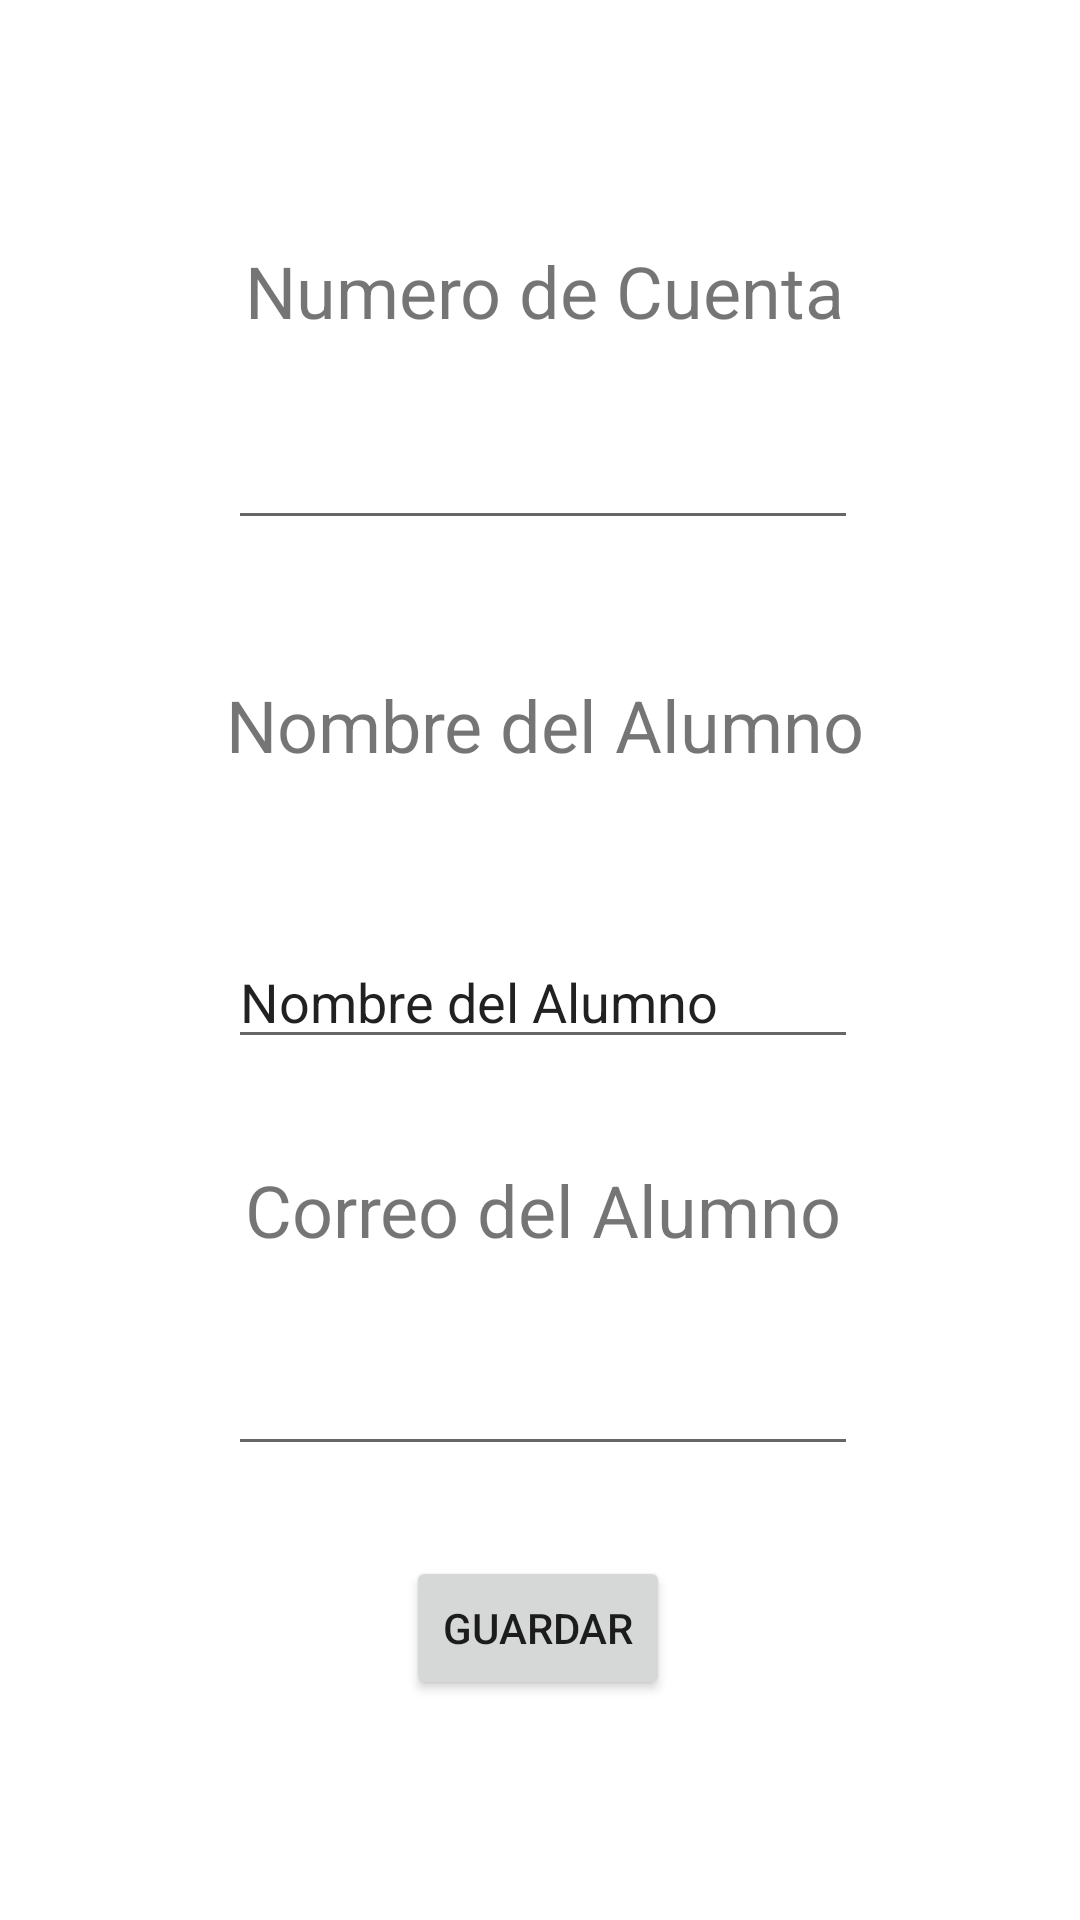

Here is an Android app screen rendered from its layout file. Give the layout XML and the strings, colors and styles it references.
<!-- AndroidManifest.xml: application theme Theme.PDM_20221_I_L2_LABORATORIO2 -->
<!-- res/layout/activity_registrar_alumnos.xml -->
<?xml version="1.0" encoding="utf-8"?>
<androidx.constraintlayout.widget.ConstraintLayout xmlns:android="http://schemas.android.com/apk/res/android"
    xmlns:app="http://schemas.android.com/apk/res-auto"
    xmlns:tools="http://schemas.android.com/tools"
    android:layout_width="match_parent"
    android:layout_height="match_parent"
    tools:context=".RegistrarAlumnosActivity">

    <EditText
        android:id="@+id/txtNumeroCuenta"
        android:layout_width="wrap_content"
        android:layout_height="wrap_content"
        android:ems="10"
        android:inputType="number"
        app:layout_constraintBottom_toBottomOf="parent"
        app:layout_constraintEnd_toEndOf="parent"
        app:layout_constraintHorizontal_bias="0.507"
        app:layout_constraintStart_toStartOf="parent"
        app:layout_constraintTop_toBottomOf="@+id/txvCuenta"
        app:layout_constraintVertical_bias="0.053" />

    <EditText
        android:id="@+id/txtNombreAlumno"
        android:layout_width="wrap_content"
        android:layout_height="wrap_content"
        android:ems="10"
        android:inputType="textPersonName"
        android:text="@string/nombre_del_alumno"
        app:layout_constraintBottom_toBottomOf="parent"
        app:layout_constraintEnd_toEndOf="parent"
        app:layout_constraintHorizontal_bias="0.507"
        app:layout_constraintStart_toStartOf="parent"
        app:layout_constraintTop_toBottomOf="@+id/txvNombre"
        app:layout_constraintVertical_bias="0.158" />

    <TextView
        android:id="@+id/txvCorreo"
        android:layout_width="wrap_content"
        android:layout_height="wrap_content"
        android:text="@string/correo_del_alumno"
        android:textSize="24sp"
        app:layout_constraintBottom_toBottomOf="parent"
        app:layout_constraintEnd_toEndOf="parent"
        app:layout_constraintHorizontal_bias="0.507"
        app:layout_constraintStart_toStartOf="parent"
        app:layout_constraintTop_toBottomOf="@+id/txtNombreAlumno"
        app:layout_constraintVertical_bias="0.133" />

    <TextView
        android:id="@+id/txvCuenta"
        android:layout_width="wrap_content"
        android:layout_height="wrap_content"
        android:text="@string/numero_de_cuenta"
        android:textSize="24sp"
        app:layout_constraintBottom_toBottomOf="parent"
        app:layout_constraintEnd_toEndOf="parent"
        app:layout_constraintHorizontal_bias="0.511"
        app:layout_constraintStart_toStartOf="parent"
        app:layout_constraintTop_toTopOf="parent"
        app:layout_constraintVertical_bias="0.133" />

    <EditText
        android:id="@+id/editTextTextEmailAddress"
        android:layout_width="wrap_content"
        android:layout_height="wrap_content"
        android:ems="10"
        android:inputType="textEmailAddress"
        app:layout_constraintBottom_toBottomOf="parent"
        app:layout_constraintEnd_toEndOf="parent"
        app:layout_constraintHorizontal_bias="0.507"
        app:layout_constraintStart_toStartOf="parent"
        app:layout_constraintTop_toBottomOf="@+id/txvCorreo"
        app:layout_constraintVertical_bias="0.157" />

    <TextView
        android:id="@+id/txvNombre"
        android:layout_width="wrap_content"
        android:layout_height="wrap_content"
        android:text="@string/nombre_del_alumno"
        android:textSize="24sp"
        app:layout_constraintBottom_toBottomOf="parent"
        app:layout_constraintEnd_toEndOf="parent"
        app:layout_constraintHorizontal_bias="0.512"
        app:layout_constraintStart_toStartOf="parent"
        app:layout_constraintTop_toBottomOf="@+id/txtNumeroCuenta"
        app:layout_constraintVertical_bias="0.106" />

    <Button
        android:id="@+id/btnGuardar"
        android:layout_width="wrap_content"
        android:layout_height="wrap_content"
        android:text="@string/guardar"
        app:layout_constraintBottom_toBottomOf="parent"
        app:layout_constraintEnd_toEndOf="parent"
        app:layout_constraintHorizontal_bias="0.498"
        app:layout_constraintStart_toStartOf="parent"
        app:layout_constraintTop_toBottomOf="@+id/editTextTextEmailAddress"
        app:layout_constraintVertical_bias="0.291" />

</androidx.constraintlayout.widget.ConstraintLayout>
<!-- resources referenced by this layout -->
<resources>
  <string name="correo_del_alumno">Correo del Alumno</string>
  <string name="guardar">Guardar</string>
  <string name="nombre_del_alumno">Nombre del Alumno</string>
  <string name="numero_de_cuenta">Numero de Cuenta</string>
  <style name="Theme.PDM_20221_I_L2_LABORATORIO2" parent="Theme.MaterialComponents.DayNight.DarkActionBar">
          
          <item name="colorPrimary">@color/purple_500</item>
          <item name="colorPrimaryVariant">@color/purple_700</item>
          <item name="colorOnPrimary">@color/white</item>
          
          <item name="colorSecondary">@color/teal_200</item>
          <item name="colorSecondaryVariant">@color/teal_700</item>
          <item name="colorOnSecondary">@color/black</item>
          
          <item name="android:statusBarColor" tools:targetApi="l">?attr/colorPrimaryVariant</item>
          
      </style>
  <!-- not gathered from this repository: default colours our renderer supplied (Android Studio template values) -->
  <color name="purple_500">#FF6200EE</color>
  <color name="purple_700">#FF3700B3</color>
  <color name="teal_200">#FF03DAC5</color>
  <color name="teal_700">#FF018786</color>
  <color name="black">#FF000000</color>
  <color name="white">#FFFFFFFF</color>
</resources>
